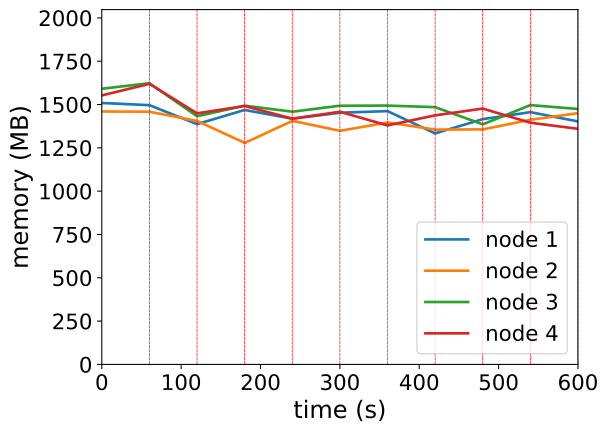

The file beside this chart, header and first rows:
timestamp, ppgcc-m02_pod_amount, ppgcc-m02_memory, ppgcc-m02_cpu, ppgcc-m03_pod_amount, ppgcc-m03_memory, ppgcc-m03_cpu, ppgcc-m04_pod_amount, ppgcc-m04_memory, ppgcc-m04_cpu, ppgcc-m05_pod_amount, ppgcc-m05_memory, ppgcc-m05_cpu
0, 10, 1545192, 708596964, 10, 1495112, 687036659, 10, 1629544, 602017313, 10, 1590056, 611584505
60, 10, 1532256, 704499835, 10, 1493528, 626981048, 10, 1662016, 578561533, 10, 1658300, 660922168
120, 10, 1420252, 777854915, 10, 1439012, 789270791, 10, 1466920, 846722845, 10, 1483792, 797795558
180, 10, 1504072, 777847473, 10, 1309100, 812697791, 10, 1529488, 738461534, 10, 1527516, 828492976
240, 10, 1452196, 818671780, 10, 1439540, 690401103, 10, 1493584, 823984530, 10, 1452540, 784184546
300, 10, 1487704, 812116036, 10, 1380720, 807679926, 10, 1528960, 714631259, 10, 1493204, 770418247
360, 10, 1497076, 736114560, 10, 1429956, 855464119, 10, 1529752, 776755204, 10, 1412548, 797257266
420, 10, 1365472, 791432708, 10, 1387880, 676033247, 10, 1520620, 905372254, 10, 1472080, 862311886
480, 10, 1449668, 688528098, 10, 1389112, 791021713, 10, 1418928, 809321433, 10, 1512076, 951353153
540, 10, 1490984, 768435957, 10, 1445932, 774077782, 10, 1532712, 768731777, 10, 1428520, 817162860
600, 10, 1436092, 749946501, 10, 1485004, 855526257, 10, 1509612, 868248284, 10, 1392484, 738224905
